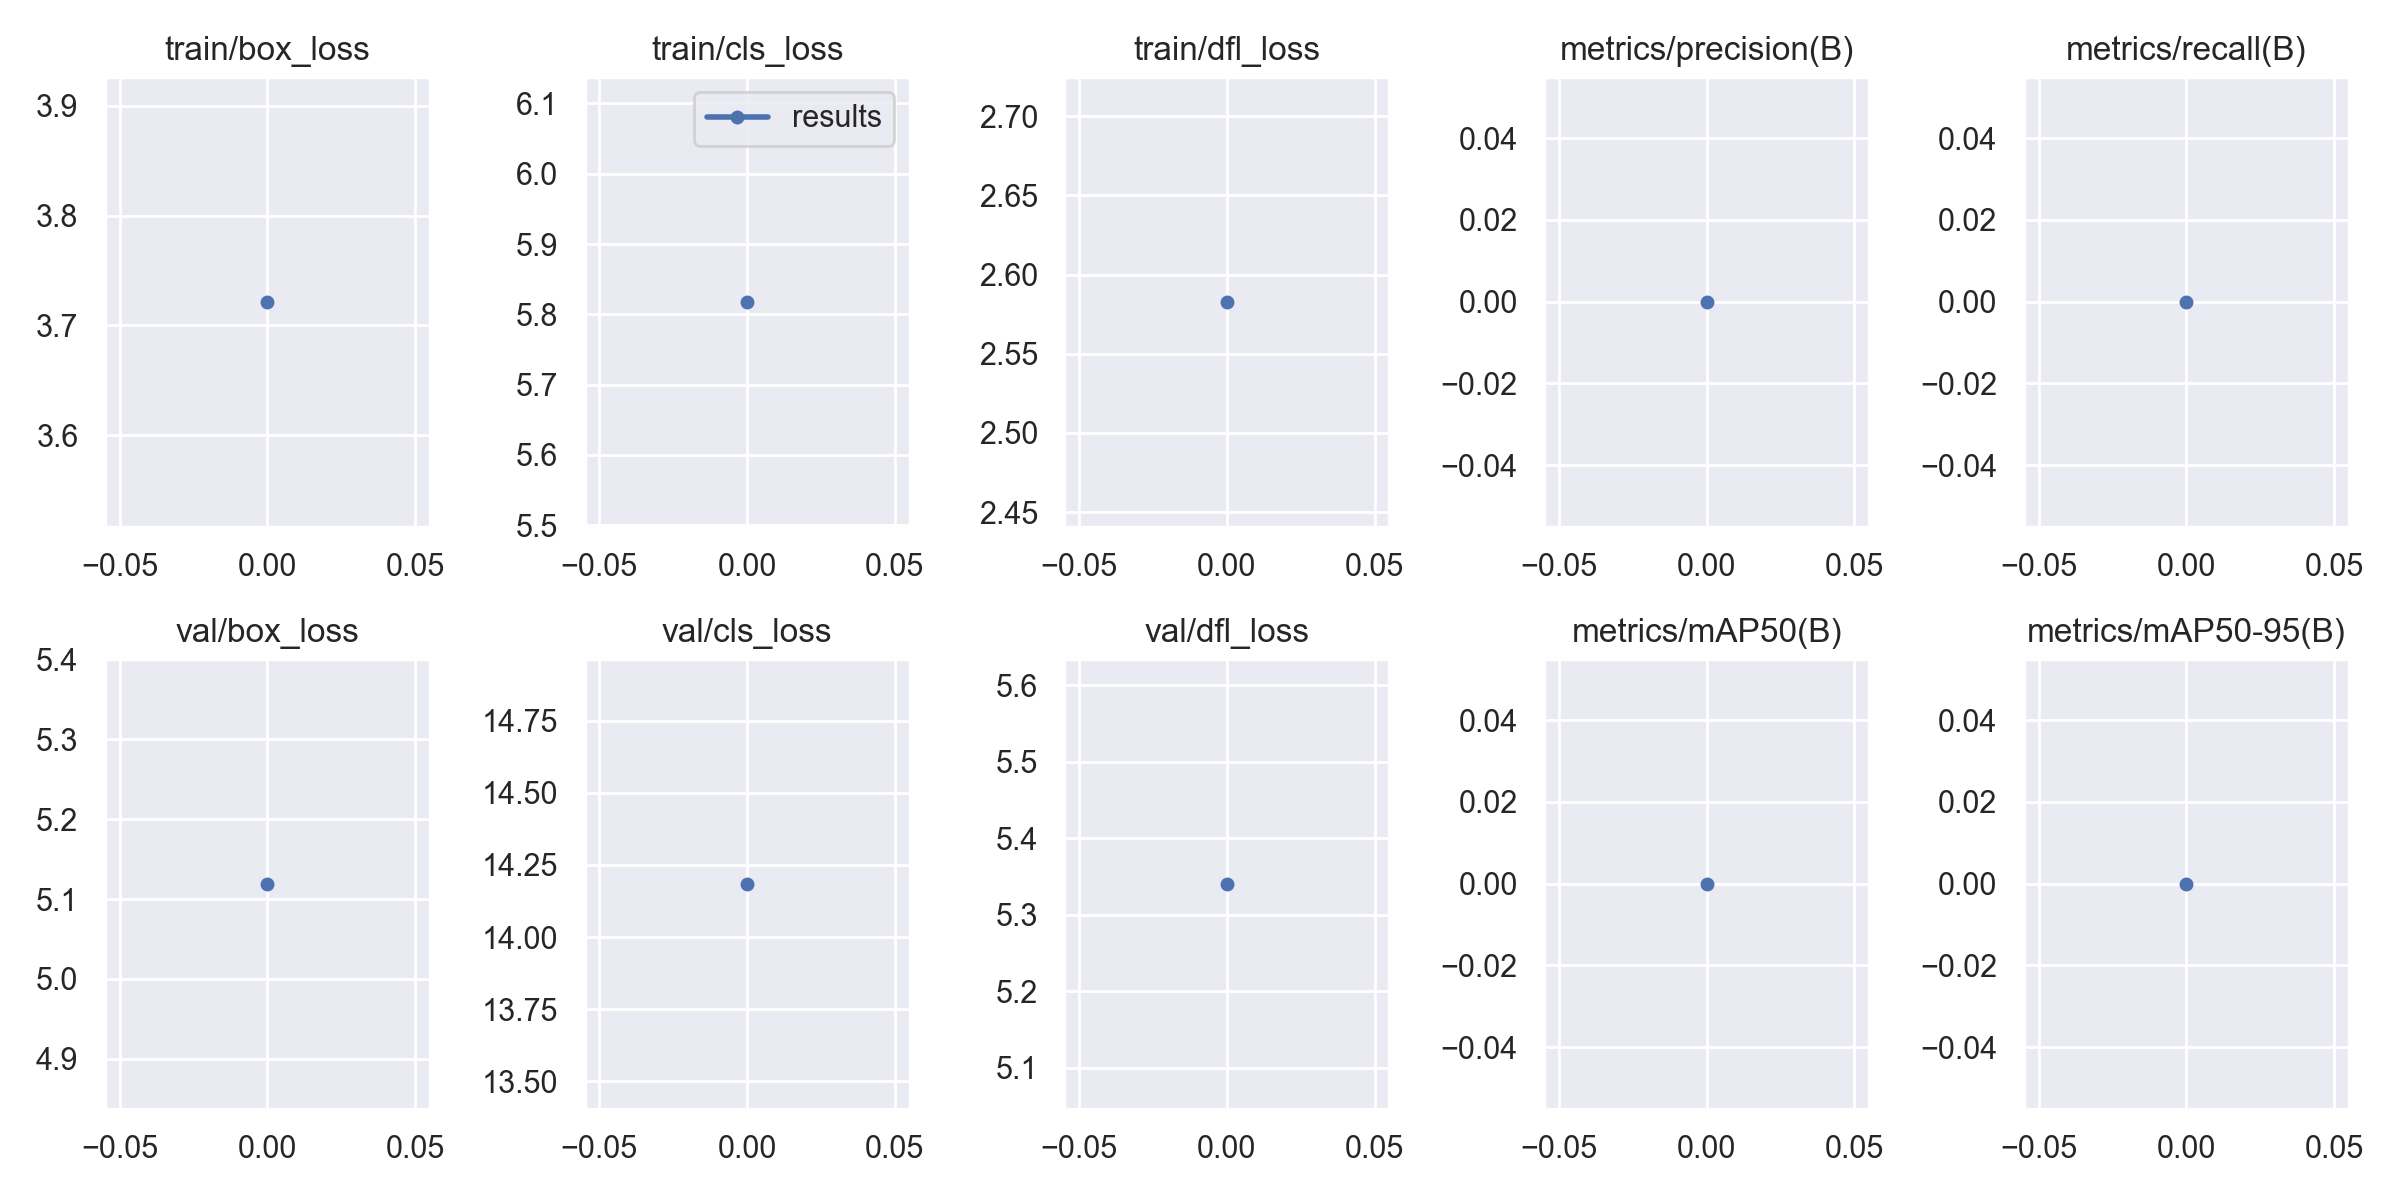

Source data for this figure (header and first rows):
epoch, train/box_loss, train/cls_loss, train/dfl_loss, metrics/precision(B), metrics/recall(B), metrics/mAP50(B), metrics/mAP50-95(B), val/box_loss, val/cls_loss, val/dfl_loss, lr/pg0, lr/pg1, lr/pg2
0, 3.722, 5.818, 2.583, 0, 0, 0, 0, 5.119, 14.19, 5.341, 0.0982, 0.0002, 0.0002
